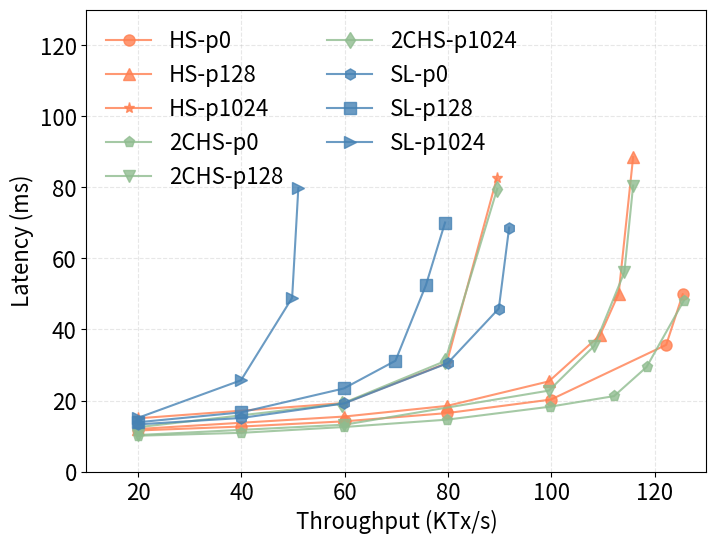

This chart was generated by the following Python code:
import matplotlib.pyplot as plt

SMALL_SIZE = 8
MEDIUM_SIZE = 10
BIGGER_SIZE = 16

plt.rc('font', size=BIGGER_SIZE)          # controls default text sizes
plt.rc('axes', titlesize=BIGGER_SIZE)     # fontsize of the axes title
plt.rc('axes', labelsize=BIGGER_SIZE)    # fontsize of the x and y labels
plt.rc('xtick', labelsize=BIGGER_SIZE)    # fontsize of the tick labels
plt.rc('ytick', labelsize=BIGGER_SIZE)    # fontsize of the tick labels
plt.rc('legend', fontsize=BIGGER_SIZE)    # legend fontsize

# Measurements from payload-size.data
psize = [
    ('HS-p0',[
        (20.0,11.58),
        (40.0,12.69),
        (60.0,14.16),
        (79.8,16.47),
        (99.89,20.28),
        (122.2,35.67),
        (125.4,49.9),
    ], '-o', 'coral'),
    ('HS-p128',[
        (20.0,12.0),
        (59.9,15.5),
        (79.8,18.5),
        (99.5,25.4),
        (109.4,38.4),
        (113.0,50.1),
        (115.8,88.5)
    ], '-^', 'coral'),
    ('HS-p1024',[
        (20.0,15.0),
        (59.9,19.3),
        (79.7,30.5),
        (89.4,82.5),
    ], '-*', 'coral'),
    ('2CHS-p0',[
       (19.9, 10.1),
       (39.98, 10.92),
       (59.9, 12.56),
       (79.8, 14.63),
       (99.7, 18.27),
       (112.1, 21.25),
       (118.4, 29.43),
       (125.6, 48.1),
    ], '-p', 'darkseagreen'),
    ('2CHS-p128',[
        (20.0,10.3),
        (59.9,13.2),
        (99.5,22.8),
        (108.3,35.4),
        (114.1,56.1),
        (115.8,80.5),
    ], '-v', 'darkseagreen'),
    ('2CHS-p1024',[
        (20.0,12.5),
        (59.4,19.1),
        (79.4,31.1),
        (89.5,79.6)
    ], '-d', 'darkseagreen'),
    ('SL-p0',[
        (20.0,13.3),
        (40.0,15.1),
        (59.9,19.2),
        (79.9,30.52),
        (89.8,45.88),
        (91.8,68.67),
    ], '-h', 'steelblue'),
    ('SL-p128',[
        (20.0,13.9),
        (39.9,16.67),
        (59.8,23.4),
        (69.8,31.2),
        (75.7,52.5),
        (79.4,70.1)
    ], '-s', 'steelblue'),
    ('SL-p1024',[
        (19.9,15.1),
        (39.9,25.7),
        (49.8,48.9),
        (51.0,79.8)
    ], '->', 'steelblue')]



def do_plot():
    f = plt.figure(1, figsize=(8,6))
    plt.clf()
    ax = f.add_subplot(1, 1, 1)
    for name, entries, style, color in psize:
        throughput = []
        latency = []
        for t, l in entries:
            throughput.append(t)
            latency.append(l)
        ax.plot(throughput, latency, style, color=color, label='%s' % name, markersize=8, alpha=0.8)
    plt.legend(loc='best', fancybox=True,frameon=False,framealpha=0.8,ncol=2)
    plt.grid(linestyle='--', alpha=0.3)
    plt.ylabel('Latency (ms)')
    plt.ylim([0,130])
    plt.xlim([10,130])
    plt.xlabel('Throughput (KTx/s)')
    plt.savefig('payload-size.pdf', format='pdf')
    plt.show()

if __name__ == '__main__':
    do_plot()
